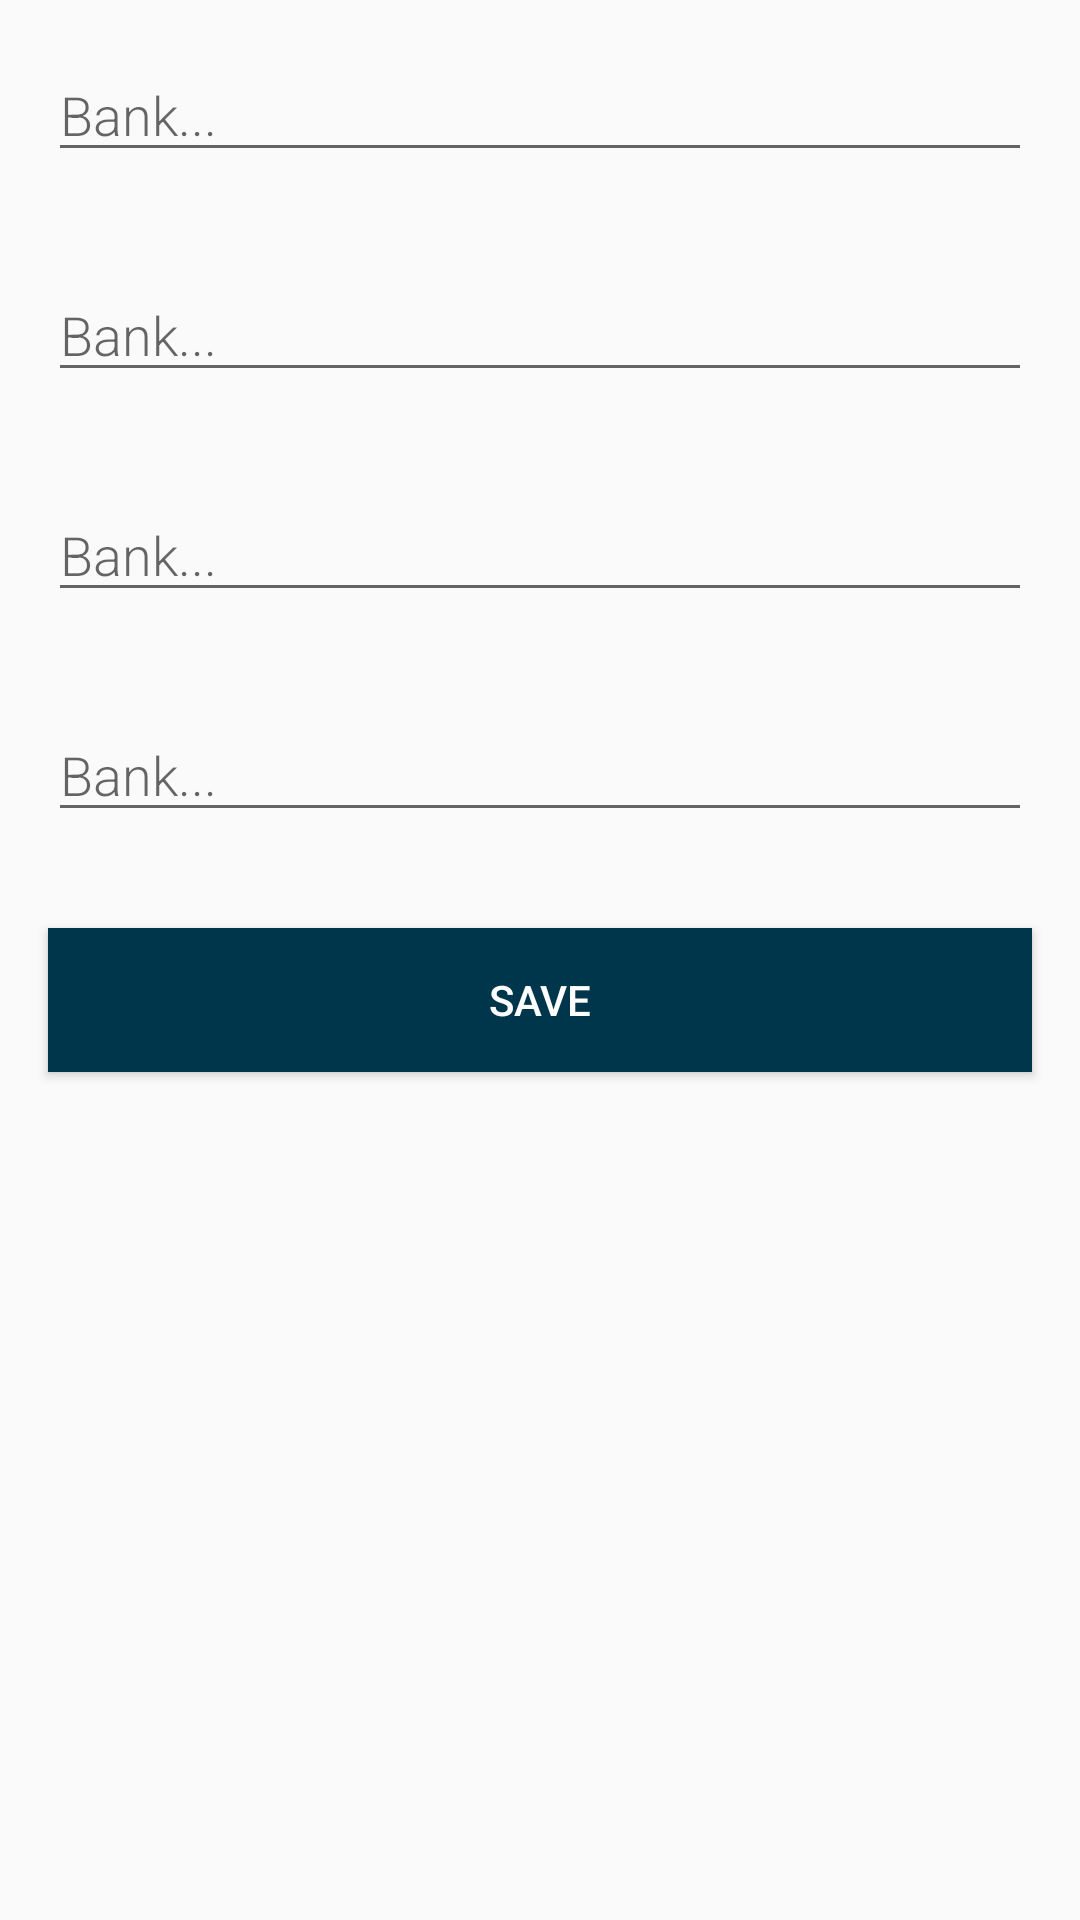

The Android layout XML behind this screen, and the referenced resources:
<!-- AndroidManifest.xml: application theme AppTheme -->
<!-- res/layout/activity_new_bank.xml -->
<?xml version="1.0" encoding="utf-8"?>
<LinearLayout xmlns:android="http://schemas.android.com/apk/res/android"
    android:orientation="vertical"
    android:layout_width="match_parent"
    android:layout_height="match_parent">

    <EditText
        android:id="@+id/edit_bankName"
        android:layout_width="match_parent"
        android:layout_height="wrap_content"
        android:minHeight="@dimen/min_height"
        android:fontFamily="sans-serif-light"
        android:hint="@string/hint_bank"
        android:inputType="textAutoComplete"
        android:layout_margin="@dimen/big_padding"
        android:textSize="18sp" />
    <EditText
        android:id="@+id/edit_bankAddress"
        android:layout_width="match_parent"
        android:layout_height="wrap_content"
        android:minHeight="@dimen/min_height"
        android:fontFamily="sans-serif-light"
        android:hint="@string/hint_bank"
        android:inputType="textAutoComplete"
        android:layout_margin="@dimen/big_padding"
        android:textSize="18sp" />
    <EditText
        android:id="@+id/edit_bankCountry"
        android:layout_width="match_parent"
        android:layout_height="wrap_content"
        android:minHeight="@dimen/min_height"
        android:fontFamily="sans-serif-light"
        android:hint="@string/hint_bank"
        android:inputType="textAutoComplete"
        android:layout_margin="@dimen/big_padding"
        android:textSize="18sp" />
    <EditText
        android:id="@+id/edit_bankBIC"
        android:layout_width="match_parent"
        android:layout_height="wrap_content"
        android:minHeight="@dimen/min_height"
        android:fontFamily="sans-serif-light"
        android:hint="@string/hint_bank"
        android:inputType="textAutoComplete"
        android:layout_margin="@dimen/big_padding"
        android:textSize="18sp" />
    <Button
        android:id="@+id/button_save"
        android:layout_width="match_parent"
        android:layout_height="wrap_content"
        android:background="@color/colorPrimary"
        android:text="@string/button_save"
        android:layout_margin="@dimen/big_padding"
        android:textColor="@color/buttonLabel" />

</LinearLayout>
<!-- resources referenced by this layout -->
<resources>
  <color name="buttonLabel">#FFFFFF</color>
  <color name="colorPrimary">#00364b</color>
  <dimen name="big_padding">16dp</dimen>
  <dimen name="min_height">8dp</dimen>
  <string name="button_save">Save</string>
  <string name="hint_bank">Bank...</string>
  <style name="AppTheme" parent="Theme.AppCompat.Light.DarkActionBar">
          
          <item name="colorPrimary">@color/colorPrimary</item>
          <item name="colorPrimaryDark">@color/colorPrimaryDark</item>
          <item name="colorAccent">@color/colorAccent</item>
      </style>
  <color name="colorPrimaryDark">#3700B3</color>
  <color name="colorAccent">#03DAC5</color>
</resources>
